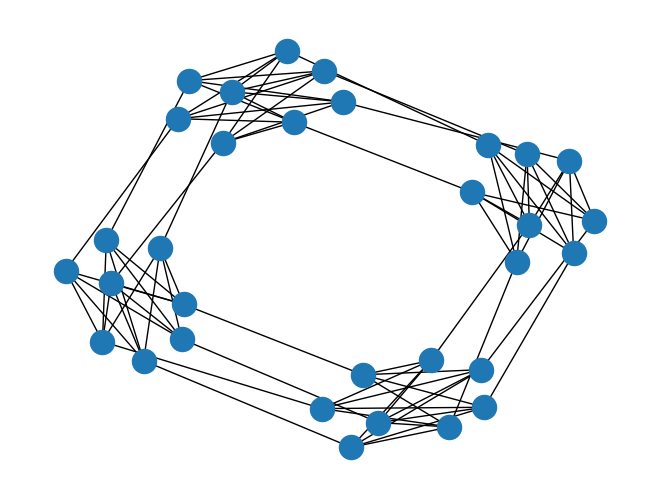

This figure's Python source:
import numpy as np
import networkx as nx
import matplotlib.pyplot as plt

def chimera(k):
    """
    Create a chimera graph(via matrix) for a given k, a chimera graph has 8*k*k vertices
    """
    g = np.zeros((8*k*k,8*k*k))
    # generate a complete bipartite graph K4,4 for k*k grid graph
    for i in range(k*k):
        g[8*i+4:8*i+8,8*i:8*i+4] = np.ones((4,4))
        g[8*i:8*i+4,8*i+4:8*i+8] = np.ones((4,4))
    # right partition
    for i in range(k):
        for j in range(k-1):
            n = 8*k*i+j*8
            g[n+4:n+8,n+12:n+16] = np.diag([1]*4)
            g[n+12:n+16,n+4:n+8] = np.diag([1]*4)
    # left partition
    for i in range(k-1):
        for j in range(k):
            n = 8*k*i+j*8
            g[n:n+4,n+k*8:n+k*8+4] = np.diag([1]*4)
            g[n+k*8:n+k*8+4,n:n+4] = np.diag([1]*4)
    return g

def chimera_nx(k):
    """
    Create a chimera graph(via nx) for a given k
    """
    l=[(0, 4), (0, 5), (0, 6), (0, 7), (1, 4), (1, 5), (1, 6), (1, 7), (2, 4), (2, 5), (2, 6), (2, 7), (3, 4),(3, 5), (3, 6), (3, 7)]
    G = nx.Graph()
    for i in range(8*k*k):
        G.add_node(i)
    # Graph k4,4
    for i in range(k*k):
        G.add_edges_from(map(lambda t:(t[0]+8*i,t[1]+8*i),l))
    for i in range(k):
        for j in range(k):
            n = 8*k*i+8*j
            if not j==k-1:
                G.add_edges_from([(n+4,n+12),(n+5,n+13),(n+6,n+14),(n+7,n+15)])
            if not i==k-1:
                G.add_edges_from([(n,n+8*k),(n+1,n+1+8*k),(n+2,n+2+8*k),(n+3,n+3+8*k)])
    return G

if __name__ == '__main__':
    #g = chimera(2)
    #for i in range(len(g)):
    #    s=''.join(map(str,map(int,g[i])))
    #    print(s)
    g = chimera_nx(2)
    nx.draw(g)
    plt.show()
